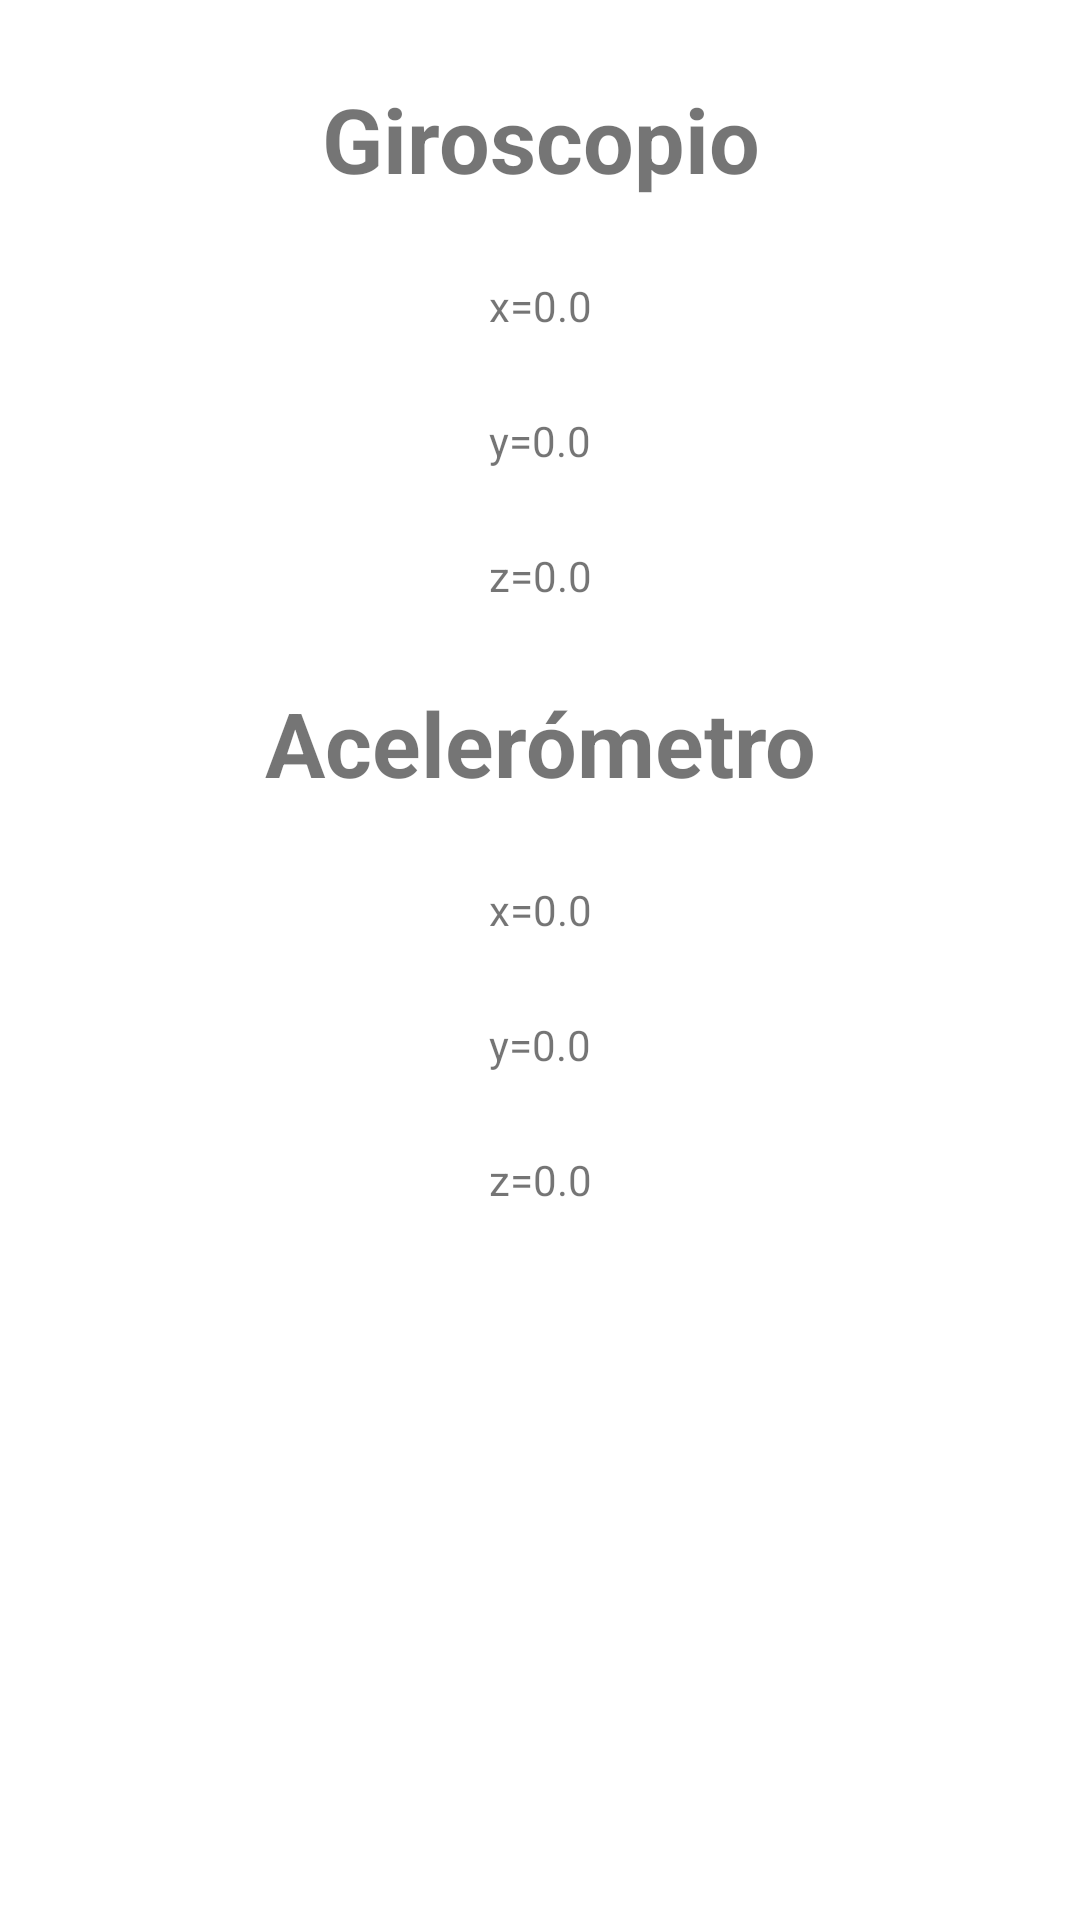

The Android layout XML behind this screen, and the referenced resources:
<!-- AndroidManifest.xml: application theme Theme.TFG -->
<!-- res/layout/activity_sacudidayrotacion.xml -->
<?xml version="1.0" encoding="utf-8"?>
<LinearLayout xmlns:android="http://schemas.android.com/apk/res/android"
    android:orientation="vertical"
    android:layout_width="match_parent"
    android:layout_height="match_parent">
    <TextView
        android:id="@+id/Tgiro"
        android:layout_width="match_parent"
        android:layout_height="wrap_content"
        android:layout_marginTop="26dp"
        android:textSize="30dp"
        android:text="Giroscopio"
        android:gravity="center_horizontal"
        android:textStyle="bold"/>

    <TextView
        android:id="@+id/xgiro"
        android:layout_width="match_parent"
        android:layout_height="wrap_content"
        android:layout_marginTop="26dp"
        android:gravity="center_horizontal"
        android:text="x=0.0" />

    <TextView
        android:id="@+id/ygiro"
        android:layout_width="match_parent"
        android:layout_height="wrap_content"
        android:layout_marginTop="26dp"
        android:gravity="center_horizontal"
        android:text="y=0.0"/>

    <TextView
        android:id="@+id/zgiro"
        android:layout_width="match_parent"
        android:layout_height="wrap_content"
        android:layout_marginTop="26dp"
        android:gravity="center_horizontal"
        android:text="z=0.0"/>

    <TextView
        android:id="@+id/Tsacudida"
        android:layout_width="match_parent"
        android:layout_height="wrap_content"
        android:layout_marginTop="26dp"
        android:gravity="center_horizontal"
        android:text="Acelerómetro"
        android:textSize="30dp"
        android:textStyle="bold"/>

    <TextView
        android:id="@+id/xsacudida"
        android:layout_width="match_parent"
        android:layout_height="wrap_content"
        android:layout_marginTop="26dp"
        android:gravity="center_horizontal"
        android:text="x=0.0"/>

    <TextView
        android:id="@+id/ysacudida"
        android:layout_width="match_parent"
        android:layout_height="wrap_content"
        android:layout_marginTop="26dp"
        android:gravity="center_horizontal"
        android:text="y=0.0"/>

    <TextView
        android:id="@+id/zsacudida"
        android:layout_width="match_parent"
        android:layout_height="wrap_content"
        android:layout_marginTop="26dp"
        android:gravity="center_horizontal"
        android:text="z=0.0"/>

    <TextView
        android:id="@+id/movimiento"
        android:layout_width="match_parent"
        android:layout_height="wrap_content"
        android:layout_marginTop="26dp"
        android:gravity="center_horizontal" />
</LinearLayout>
<!-- resources referenced by this layout -->
<resources>
  <style name="Theme.TFG" parent="Theme.MaterialComponents.DayNight.DarkActionBar">
          
          <item name="colorPrimary">@color/grey</item>
          <item name="colorPrimaryVariant">@color/black</item>
          <item name="colorOnPrimary">@color/white</item>
          
          <item name="colorSecondary">@color/teal_200</item>
          <item name="colorSecondaryVariant">@color/teal_700</item>
          <item name="colorOnSecondary">@color/black</item>
          
          <item name="android:statusBarColor" tools:targetApi="l">?attr/colorPrimaryVariant</item>
          
          <item name="android:windowBackground">@drawable/backgorund_with_opacity</item>
      </style>
  <color name="grey">#686868</color>
  <color name="black">#FF000000</color>
  <color name="white">#FFFFFFFF</color>
  <color name="teal_200">#FF03DAC5</color>
  <color name="teal_700">#FF018786</color>
  <!-- drawable backgorund_with_opacity (drawable) -->
  <layer-list xmlns:android="http://schemas.android.com/apk/res/android">
      
      <item android:drawable="@drawable/imagen_background" />
  
      
      <item>
          <shape android:shape="rectangle">
              <solid android:color="#80000000" /> 
          </shape>
      </item>
  </layer-list>
</resources>
